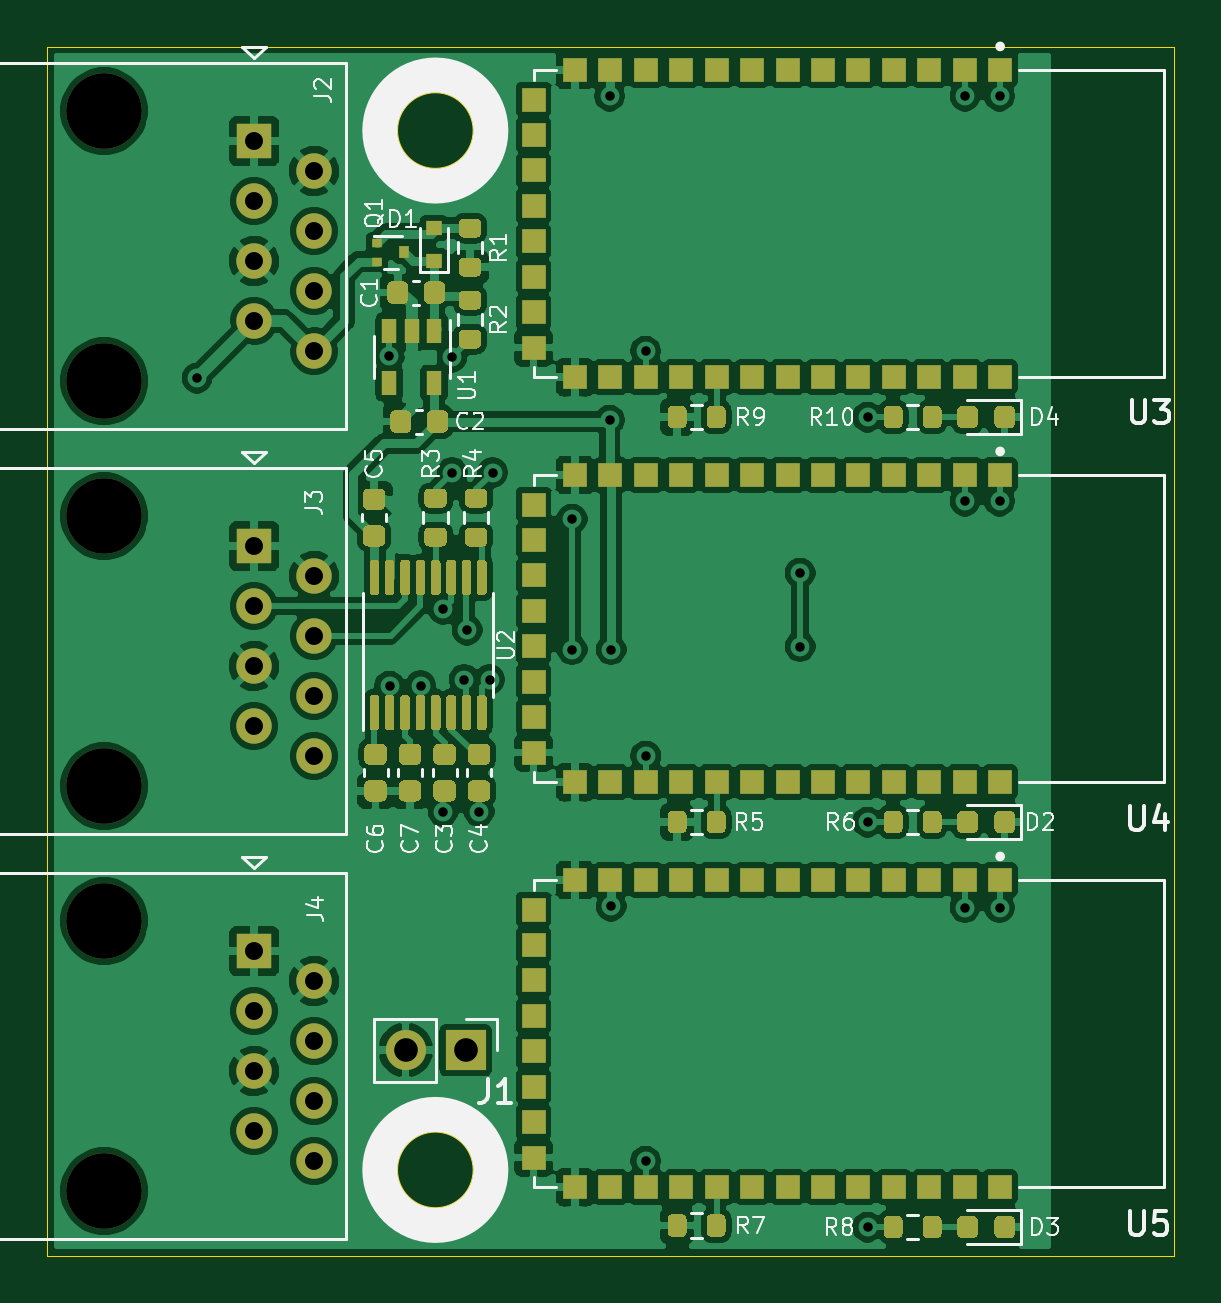
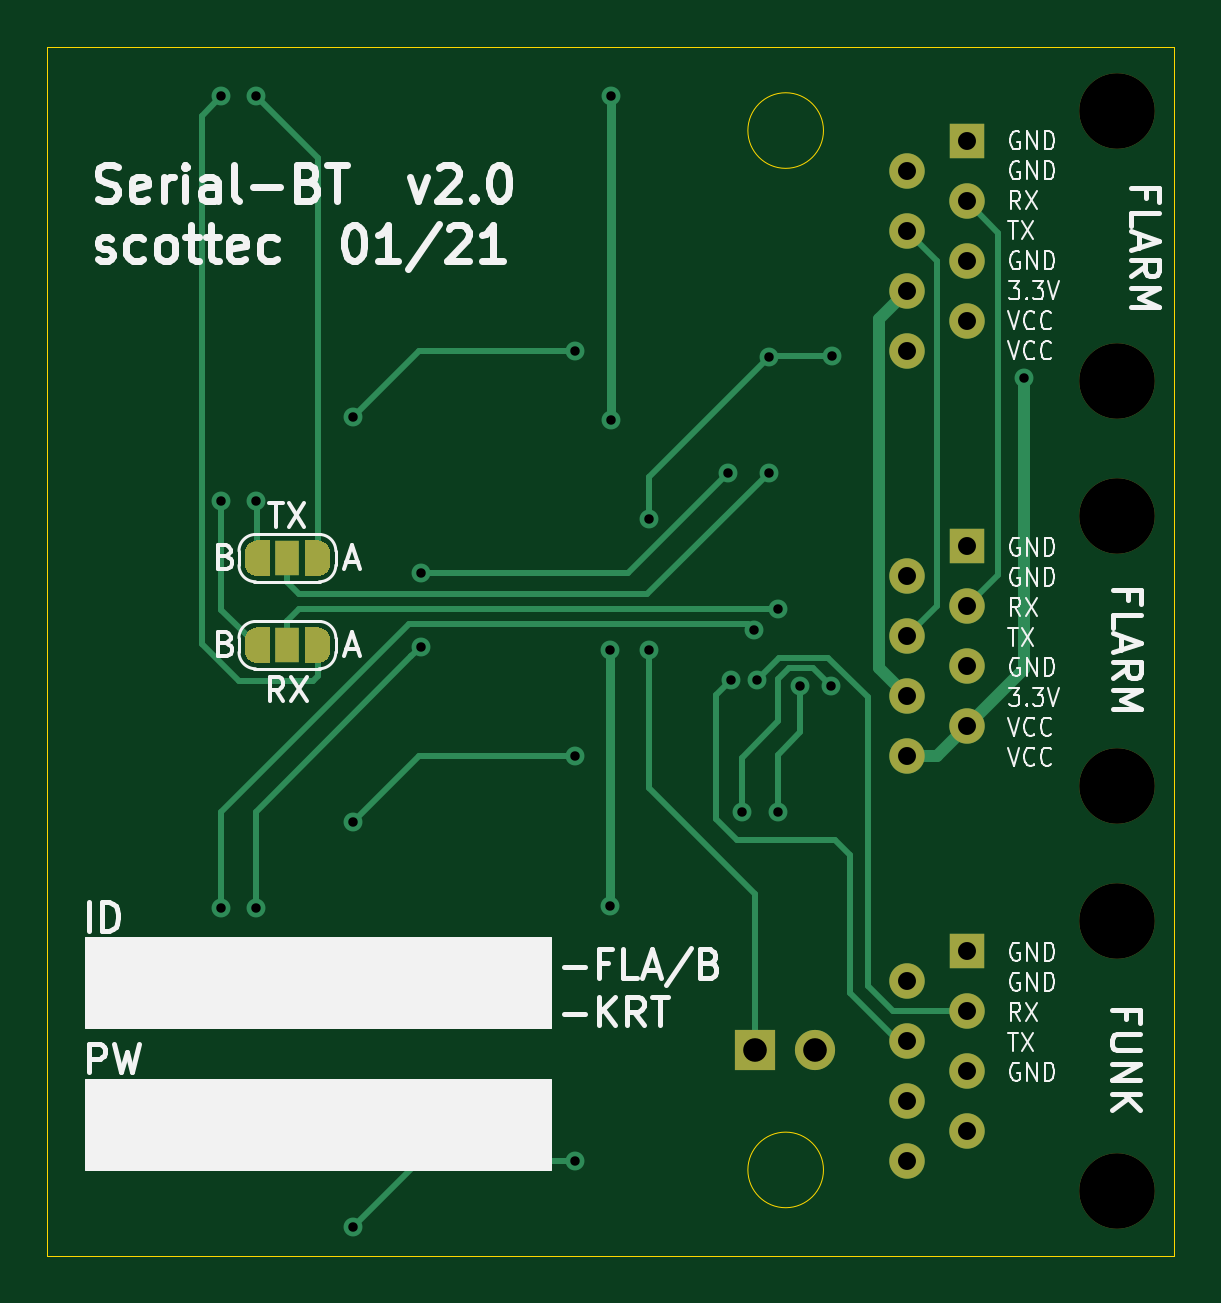
Circuit board: 10 layer files. Board 47.7 x 51.2 mm.
- bottom_copper: SerialBT-Flarm-2.0-B_Cu.gbr (13091 bytes)
- bottom_mask: SerialBT-Flarm-2.0-B_Mask.gbr (6033 bytes)
- paste: SerialBT-Flarm-2.0-B_Paste.gbr (468 bytes)
- bottom_silk: SerialBT-Flarm-2.0-B_SilkS.gbr (30301 bytes)
- outline: SerialBT-Flarm-2.0-Edge_Cuts.gbr (856 bytes)
- top_copper: SerialBT-Flarm-2.0-F_Cu.gbr (296001 bytes)
- top_mask: SerialBT-Flarm-2.0-F_Mask.gbr (23971 bytes)
- paste: SerialBT-Flarm-2.0-F_Paste.gbr (22909 bytes)
- top_silk: SerialBT-Flarm-2.0-F_SilkS.gbr (26126 bytes)
- drill: SerialBT-Flarm-2.0.drl (1392 bytes)

=== bottom_copper: SerialBT-Flarm-2.0-B_Cu.gbr (13091 bytes, source omitted) ===
=== bottom_mask: SerialBT-Flarm-2.0-B_Mask.gbr ===
%TF.GenerationSoftware,KiCad,Pcbnew,(5.1.9)-1*%
%TF.CreationDate,2021-01-06T02:37:49+01:00*%
%TF.ProjectId,SerialBT-Flarm-2.0,53657269-616c-4425-942d-466c61726d2d,2.0*%
%TF.SameCoordinates,Original*%
%TF.FileFunction,Soldermask,Bot*%
%TF.FilePolarity,Negative*%
%FSLAX46Y46*%
G04 Gerber Fmt 4.6, Leading zero omitted, Abs format (unit mm)*
G04 Created by KiCad (PCBNEW (5.1.9)-1) date 2021-01-06 02:37:49*
%MOMM*%
%LPD*%
G01*
G04 APERTURE LIST*
%ADD10O,1.700000X1.700000*%
%ADD11R,1.700000X1.700000*%
%ADD12R,1.000000X1.500000*%
%ADD13C,0.100000*%
%ADD14C,1.500000*%
%ADD15R,1.500000X1.500000*%
%ADD16C,3.200000*%
G04 APERTURE END LIST*
D10*
%TO.C,J1*%
X144399000Y-108267500D03*
D11*
X146939000Y-108267500D03*
%TD*%
D12*
%TO.C,JP2*%
X166751000Y-91122500D03*
D13*
G36*
X168051000Y-90373102D02*
G01*
X168075534Y-90373102D01*
X168124365Y-90377912D01*
X168172490Y-90387484D01*
X168219445Y-90401728D01*
X168264778Y-90420505D01*
X168308051Y-90443636D01*
X168348850Y-90470896D01*
X168386779Y-90502024D01*
X168421476Y-90536721D01*
X168452604Y-90574650D01*
X168479864Y-90615449D01*
X168502995Y-90658722D01*
X168521772Y-90704055D01*
X168536016Y-90751010D01*
X168545588Y-90799135D01*
X168550398Y-90847966D01*
X168550398Y-90872500D01*
X168551000Y-90872500D01*
X168551000Y-91372500D01*
X168550398Y-91372500D01*
X168550398Y-91397034D01*
X168545588Y-91445865D01*
X168536016Y-91493990D01*
X168521772Y-91540945D01*
X168502995Y-91586278D01*
X168479864Y-91629551D01*
X168452604Y-91670350D01*
X168421476Y-91708279D01*
X168386779Y-91742976D01*
X168348850Y-91774104D01*
X168308051Y-91801364D01*
X168264778Y-91824495D01*
X168219445Y-91843272D01*
X168172490Y-91857516D01*
X168124365Y-91867088D01*
X168075534Y-91871898D01*
X168051000Y-91871898D01*
X168051000Y-91872500D01*
X167501000Y-91872500D01*
X167501000Y-90372500D01*
X168051000Y-90372500D01*
X168051000Y-90373102D01*
G37*
G36*
X166001000Y-91872500D02*
G01*
X165451000Y-91872500D01*
X165451000Y-91871898D01*
X165426466Y-91871898D01*
X165377635Y-91867088D01*
X165329510Y-91857516D01*
X165282555Y-91843272D01*
X165237222Y-91824495D01*
X165193949Y-91801364D01*
X165153150Y-91774104D01*
X165115221Y-91742976D01*
X165080524Y-91708279D01*
X165049396Y-91670350D01*
X165022136Y-91629551D01*
X164999005Y-91586278D01*
X164980228Y-91540945D01*
X164965984Y-91493990D01*
X164956412Y-91445865D01*
X164951602Y-91397034D01*
X164951602Y-91372500D01*
X164951000Y-91372500D01*
X164951000Y-90872500D01*
X164951602Y-90872500D01*
X164951602Y-90847966D01*
X164956412Y-90799135D01*
X164965984Y-90751010D01*
X164980228Y-90704055D01*
X164999005Y-90658722D01*
X165022136Y-90615449D01*
X165049396Y-90574650D01*
X165080524Y-90536721D01*
X165115221Y-90502024D01*
X165153150Y-90470896D01*
X165193949Y-90443636D01*
X165237222Y-90420505D01*
X165282555Y-90401728D01*
X165329510Y-90387484D01*
X165377635Y-90377912D01*
X165426466Y-90373102D01*
X165451000Y-90373102D01*
X165451000Y-90372500D01*
X166001000Y-90372500D01*
X166001000Y-91872500D01*
G37*
%TD*%
%TO.C,JP1*%
G36*
X166001000Y-88189500D02*
G01*
X165451000Y-88189500D01*
X165451000Y-88188898D01*
X165426466Y-88188898D01*
X165377635Y-88184088D01*
X165329510Y-88174516D01*
X165282555Y-88160272D01*
X165237222Y-88141495D01*
X165193949Y-88118364D01*
X165153150Y-88091104D01*
X165115221Y-88059976D01*
X165080524Y-88025279D01*
X165049396Y-87987350D01*
X165022136Y-87946551D01*
X164999005Y-87903278D01*
X164980228Y-87857945D01*
X164965984Y-87810990D01*
X164956412Y-87762865D01*
X164951602Y-87714034D01*
X164951602Y-87689500D01*
X164951000Y-87689500D01*
X164951000Y-87189500D01*
X164951602Y-87189500D01*
X164951602Y-87164966D01*
X164956412Y-87116135D01*
X164965984Y-87068010D01*
X164980228Y-87021055D01*
X164999005Y-86975722D01*
X165022136Y-86932449D01*
X165049396Y-86891650D01*
X165080524Y-86853721D01*
X165115221Y-86819024D01*
X165153150Y-86787896D01*
X165193949Y-86760636D01*
X165237222Y-86737505D01*
X165282555Y-86718728D01*
X165329510Y-86704484D01*
X165377635Y-86694912D01*
X165426466Y-86690102D01*
X165451000Y-86690102D01*
X165451000Y-86689500D01*
X166001000Y-86689500D01*
X166001000Y-88189500D01*
G37*
G36*
X168051000Y-86690102D02*
G01*
X168075534Y-86690102D01*
X168124365Y-86694912D01*
X168172490Y-86704484D01*
X168219445Y-86718728D01*
X168264778Y-86737505D01*
X168308051Y-86760636D01*
X168348850Y-86787896D01*
X168386779Y-86819024D01*
X168421476Y-86853721D01*
X168452604Y-86891650D01*
X168479864Y-86932449D01*
X168502995Y-86975722D01*
X168521772Y-87021055D01*
X168536016Y-87068010D01*
X168545588Y-87116135D01*
X168550398Y-87164966D01*
X168550398Y-87189500D01*
X168551000Y-87189500D01*
X168551000Y-87689500D01*
X168550398Y-87689500D01*
X168550398Y-87714034D01*
X168545588Y-87762865D01*
X168536016Y-87810990D01*
X168521772Y-87857945D01*
X168502995Y-87903278D01*
X168479864Y-87946551D01*
X168452604Y-87987350D01*
X168421476Y-88025279D01*
X168386779Y-88059976D01*
X168348850Y-88091104D01*
X168308051Y-88118364D01*
X168264778Y-88141495D01*
X168219445Y-88160272D01*
X168172490Y-88174516D01*
X168124365Y-88184088D01*
X168075534Y-88188898D01*
X168051000Y-88188898D01*
X168051000Y-88189500D01*
X167501000Y-88189500D01*
X167501000Y-86689500D01*
X168051000Y-86689500D01*
X168051000Y-86690102D01*
G37*
D12*
X166751000Y-87439500D03*
%TD*%
D14*
%TO.C,J4*%
X140525500Y-112966500D03*
X137985500Y-111696500D03*
X140525500Y-110426500D03*
X137985500Y-109156500D03*
X140525500Y-107886500D03*
X137985500Y-106616500D03*
X140525500Y-105346500D03*
D15*
X137985500Y-104076500D03*
D16*
X131635500Y-102806500D03*
X131635500Y-114236500D03*
%TD*%
%TO.C,J3*%
X131635500Y-97091500D03*
X131635500Y-85661500D03*
D15*
X137985500Y-86931500D03*
D14*
X140525500Y-88201500D03*
X137985500Y-89471500D03*
X140525500Y-90741500D03*
X137985500Y-92011500D03*
X140525500Y-93281500D03*
X137985500Y-94551500D03*
X140525500Y-95821500D03*
%TD*%
D16*
%TO.C,J2*%
X131635500Y-79946500D03*
X131635500Y-68516500D03*
D15*
X137985500Y-69786500D03*
D14*
X140525500Y-71056500D03*
X137985500Y-72326500D03*
X140525500Y-73596500D03*
X137985500Y-74866500D03*
X140525500Y-76136500D03*
X137985500Y-77406500D03*
X140525500Y-78676500D03*
%TD*%
M02*

=== paste: SerialBT-Flarm-2.0-B_Paste.gbr ===
%TF.GenerationSoftware,KiCad,Pcbnew,(5.1.9)-1*%
%TF.CreationDate,2021-01-06T02:37:49+01:00*%
%TF.ProjectId,SerialBT-Flarm-2.0,53657269-616c-4425-942d-466c61726d2d,2.0*%
%TF.SameCoordinates,Original*%
%TF.FileFunction,Paste,Bot*%
%TF.FilePolarity,Positive*%
%FSLAX46Y46*%
G04 Gerber Fmt 4.6, Leading zero omitted, Abs format (unit mm)*
G04 Created by KiCad (PCBNEW (5.1.9)-1) date 2021-01-06 02:37:49*
%MOMM*%
%LPD*%
G01*
G04 APERTURE LIST*
G04 APERTURE END LIST*
M02*

=== bottom_silk: SerialBT-Flarm-2.0-B_SilkS.gbr (30301 bytes, source omitted) ===
=== outline: SerialBT-Flarm-2.0-Edge_Cuts.gbr ===
%TF.GenerationSoftware,KiCad,Pcbnew,(5.1.9)-1*%
%TF.CreationDate,2021-01-06T02:37:49+01:00*%
%TF.ProjectId,SerialBT-Flarm-2.0,53657269-616c-4425-942d-466c61726d2d,2.0*%
%TF.SameCoordinates,Original*%
%TF.FileFunction,Profile,NP*%
%FSLAX46Y46*%
G04 Gerber Fmt 4.6, Leading zero omitted, Abs format (unit mm)*
G04 Created by KiCad (PCBNEW (5.1.9)-1) date 2021-01-06 02:37:49*
%MOMM*%
%LPD*%
G01*
G04 APERTURE LIST*
%TA.AperFunction,Profile*%
%ADD10C,0.050000*%
%TD*%
G04 APERTURE END LIST*
D10*
X147257500Y-113340000D02*
G75*
G03*
X147257500Y-113340000I-1600000J0D01*
G01*
X147257500Y-69340000D02*
G75*
G03*
X147257500Y-69340000I-1600000J0D01*
G01*
X176911000Y-116967000D02*
X129222500Y-116967000D01*
X176911000Y-65786000D02*
X176911000Y-116967000D01*
X129222500Y-65786000D02*
X176911000Y-65786000D01*
X129222500Y-116967000D02*
X129222500Y-65786000D01*
M02*

=== top_copper: SerialBT-Flarm-2.0-F_Cu.gbr (296001 bytes, source omitted) ===
=== top_mask: SerialBT-Flarm-2.0-F_Mask.gbr (23971 bytes, source omitted) ===
=== paste: SerialBT-Flarm-2.0-F_Paste.gbr (22909 bytes, source omitted) ===
=== top_silk: SerialBT-Flarm-2.0-F_SilkS.gbr (26126 bytes, source omitted) ===
=== drill: SerialBT-Flarm-2.0.drl ===
M48
; DRILL file {KiCad (5.1.9)-1} date 01/06/21 02:37:46
; FORMAT={-:-/ absolute / metric / decimal}
; #@! TF.CreationDate,2021-01-06T02:37:46+01:00
; #@! TF.GenerationSoftware,Kicad,Pcbnew,(5.1.9)-1
FMAT,2
METRIC
T1C0.400
T2C0.760
T3C1.000
T4C3.200
%
G90
G05
T1
X135.572Y-79.819
X143.701Y-78.9
X143.726Y-92.863
X145.034Y-92.837
X145.987Y-89.599
X145.987Y-98.171
X146.367Y-78.93
X146.368Y-83.82
X146.875Y-92.583
X147.002Y-90.487
X147.511Y-98.171
X147.955Y-92.583
X148.082Y-83.82
X151.447Y-85.788
X151.447Y-91.313
X153.035Y-81.597
X153.035Y-67.882
X153.099Y-102.171
X153.099Y-91.313
X154.559Y-78.676
X154.559Y-112.966
X154.568Y-95.821
X161.1Y-88.075
X161.1Y-91.186
X163.957Y-81.471
X163.957Y-115.76
X163.957Y-98.615
X168.084Y-67.882
X168.084Y-85.026
X168.084Y-102.235
X169.545Y-67.882
X169.545Y-85.026
X169.545Y-102.235
T2
X137.986Y-69.787
X137.986Y-72.326
X137.986Y-74.867
X137.986Y-77.406
X137.986Y-86.931
X137.986Y-89.471
X137.986Y-92.011
X137.986Y-94.551
X137.986Y-104.076
X137.986Y-106.617
X137.986Y-109.156
X137.986Y-111.697
X140.525Y-71.056
X140.525Y-73.596
X140.525Y-76.136
X140.525Y-78.676
X140.525Y-88.201
X140.525Y-90.742
X140.525Y-93.281
X140.525Y-95.822
X140.525Y-105.346
X140.525Y-107.886
X140.525Y-110.426
X140.525Y-112.966
T3
X144.399Y-108.267
X146.939Y-108.267
T4
X131.636Y-68.516
X131.636Y-79.947
X131.636Y-85.661
X131.636Y-97.091
X131.636Y-102.806
X131.636Y-114.236
T0
M30

